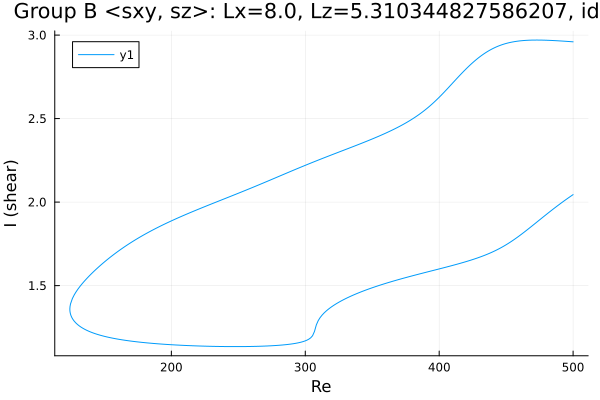

The data file committed next to this chart (first rows):
Re, shear
500.0, 2.045
499.4, 2.041
498, 2.034
496.6, 2.026
495.2, 2.018
493.7, 2.01
492.3, 2.002
490.9, 1.993
489.5, 1.985
488.1, 1.976
486.7, 1.968
485.3, 1.959
483.8, 1.95
482.4, 1.941
481, 1.932
479.6, 1.923
478.2, 1.914
476.8, 1.905
475.4, 1.896
473.9, 1.887
472.5, 1.878
471.1, 1.869
469.7, 1.859
468.3, 1.85
466.9, 1.841
465.5, 1.832
464, 1.824
462.6, 1.815
461.2, 1.806
459.8, 1.798
458.4, 1.79
457, 1.781
455.6, 1.774
454.1, 1.766
452.7, 1.758
451.3, 1.751
449.9, 1.744
448.5, 1.737
447.1, 1.731
445.7, 1.725
444.2, 1.719
442.8, 1.713
441.4, 1.707
440, 1.702
438.6, 1.697
437.2, 1.692
435.8, 1.687
434.3, 1.683
432.9, 1.678
431.5, 1.674
430.1, 1.67
428.7, 1.666
427.3, 1.662
425.9, 1.658
424.4, 1.655
423, 1.651
421.6, 1.647
420.2, 1.644
418.8, 1.641
417.4, 1.637
... 541 more rows
